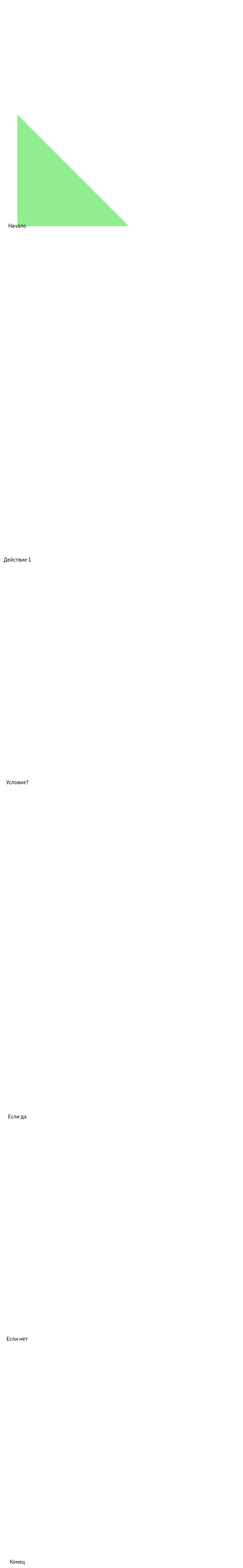

Python code for this plot:
import json
import matplotlib.pyplot as plt
import matplotlib.patches as patches
from matplotlib.lines import Line2D

def visualize_drakon(json_file):
    # Загрузка JSON-файла
    with open(json_file) as f:
        data = json.load(f)
    
    fig, ax = plt.subplots(figsize=(10, 8))
    ax.set_aspect('equal')
    ax.axis('off')
    
    # Координаты и размеры элементов
    node_positions = {}
    y_offset = 0
    
    # Отрисовка элементов
    for node in data['nodes']:
        node_id = node['id']
        node_type = node['type']
        text = node['text']
        
        if node_type == 'start':
            # Ромб для старта (xy, numVertices, radius)
            diamond = patches.RegularPolygon(
                (0, -y_offset), numVertices=4, radius=0.5,
                fill=True, color='lightgreen'
            )
            ax.add_patch(diamond)
            ax.text(0, -y_offset, text, ha='center', va='center')
            node_positions[node_id] = (0, -y_offset)
            y_offset += 1.5
            
        elif node_type == 'end':
            # Ромб для конца
            diamond = patches.RegularPolygon(
                (0, -y_offset), numVertices=4, radius=0.5,
                fill=True, color='salmon'
            )
            ax.add_patch(diamond)
            ax.text(0, -y_offset, text, ha='center', va='center')
            node_positions[node_id] = (0, -y_offset)
            y_offset += 1.5
            
        elif node_type == 'condition':
            # Ромб для условия с поворотом
            diamond = patches.RegularPolygon(
                (0, -y_offset), numVertices=4, radius=0.5,
                orientation=0.785,  # 45 градусов в радианах
                fill=True, color='yellow'
            )
            ax.add_patch(diamond)
            ax.text(0, -y_offset, text, ha='center', va='center')
            node_positions[node_id] = (0, -y_offset)
            y_offset += 1.5
            
        elif node_type == 'action':
            # Прямоугольник для действия
            rect = patches.Rectangle(
                (-0.8, -y_offset-0.3), 1.6, 0.6,
                fill=True, color='lightblue'
            )
            ax.add_patch(rect)
            ax.text(0, -y_offset, text, ha='center', va='center')
            node_positions[node_id] = (0, -y_offset)
            y_offset += 1
    
        elif node_type == 'condition':
            # Ромб для условия
            diamond = patches.RegularPolygon(
                (0, -y_offset), 4, 0.5, 45,
                fill=True, color='yellow'
            )
            ax.add_patch(diamond)
            ax.text(0, -y_offset, text, ha='center', va='center')
            node_positions[node_id] = (0, -y_offset)
            y_offset += 1.5
            
        # Добавьте другие типы узлов по аналогии
    
    # Отрисовка связей
    for node in data['nodes']:
        if 'connections' in node and node['connections']:
            start_pos = node_positions[node['id']]
            for conn in node['connections']:
                end_pos = node_positions[conn]
                line = Line2D(
                    [start_pos[0], end_pos[0]], 
                    [start_pos[1], end_pos[1]],
                    lw=1, color='black'
                )
                ax.add_line(line)
    
    plt.tight_layout()
    plt.show()

# Пример JSON-файла для тестирования
sample_json = {
    "nodes": [
        {"id": 1, "type": "start", "text": "Начало", "connections": [2]},
        {"id": 2, "type": "action", "text": "Действие 1", "connections": [3]},
        {"id": 3, "type": "condition", "text": "Условие?", "connections": [4, 5]},
        {"id": 4, "type": "action", "text": "Если да", "connections": [6]},
        {"id": 5, "type": "action", "text": "Если нет", "connections": [6]},
        {"id": 6, "type": "end", "text": "Конец", "connections": []}
    ]
}

# Сохраняем пример в файл
with open('sample.json', 'w') as f:
    json.dump(sample_json, f)

# Визуализация
visualize_drakon('sample.json')
